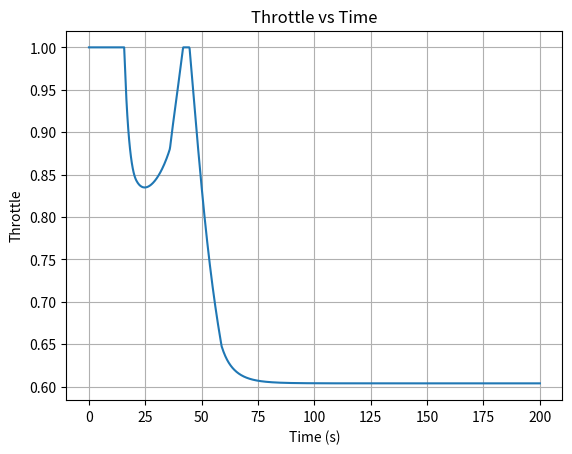
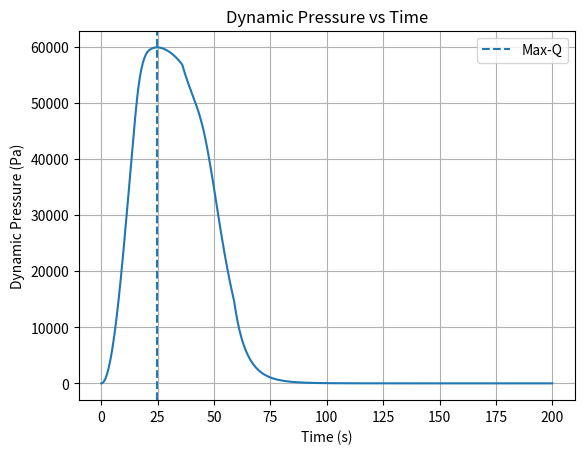
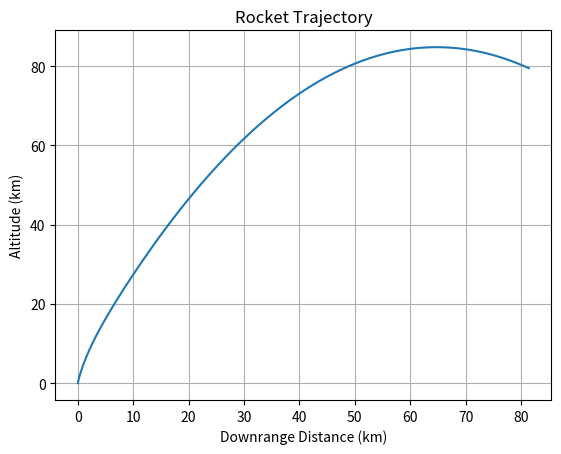
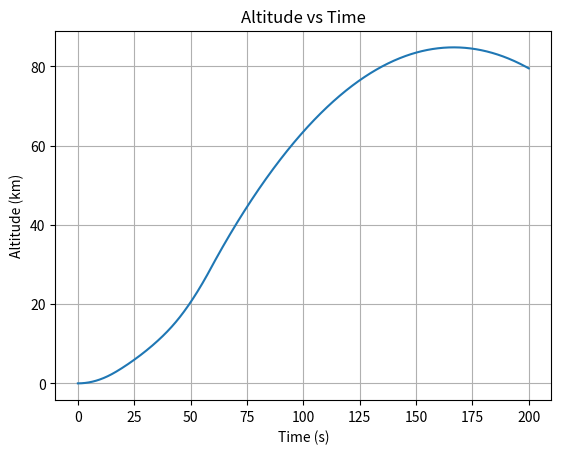
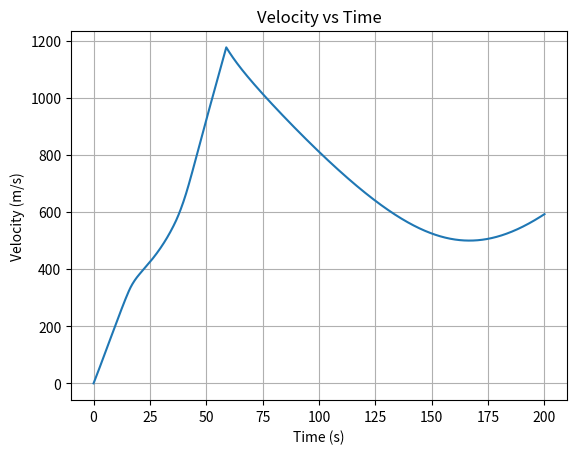
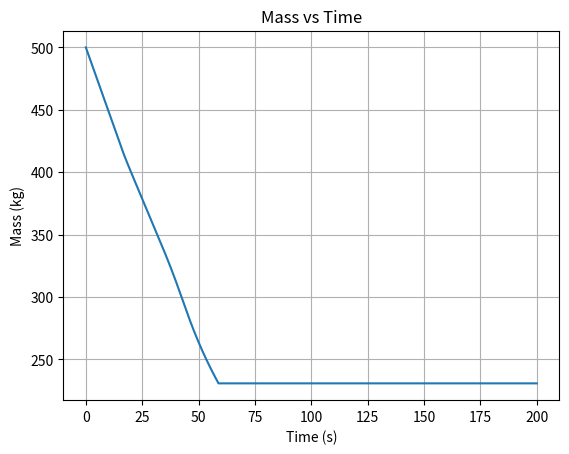
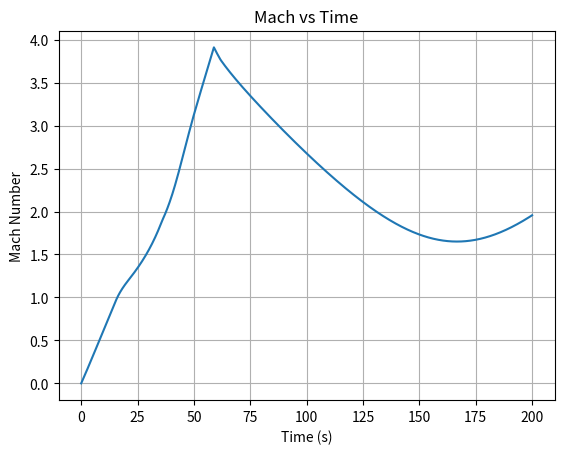
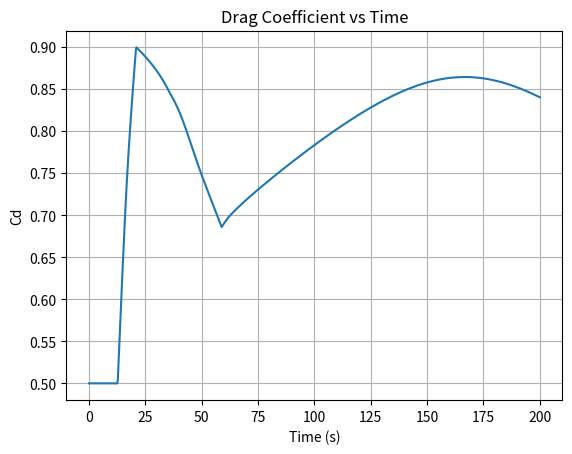

Here is the Python script that generated these plots, in order:
import numpy as np
import matplotlib.pyplot as plt
from scipy.integrate import solve_ivp

# Gravity model
g0 = 9.81              # Sea-level gravity (m/s^2)
R_earth = 6371000      # Earth radius (m)

def gravity(h): # Newton's law of gravity
    return g0 * (R_earth / (R_earth + h))**2

g_limit = 4.0          # maximum g force tolerated by rocket
a_max = g_limit*g0     # max acceleration tolerable

q_limit = 50000 # Maximum allowed dynamic pressure in Pa

### ISA Atmosphere model

# General Constants
gamma = 1.4            # Adiabatic constant for air
R_air = 287.05         # Gas constant (J/kgK)

# Troposhphere
L_tr = -0.0065         # Temperature lapse rate in troposphere (K/m)
T0 = 288.15            # Sea-level Temperature
rho0 = 1.225           # Sea-level density (kg/m^3) 
p0 = 101325            # Sea-level pressure (Pa)

# Lower Stratorsphere - 11 - 20 km
T11 = 216.65           # Temperature at 11 km (constant)
p11 = 22632            # Pressure at 11 km
#rho11 = 0.364          # Density at 11 km (kg/m^3)

# Upper Stratosphere - 20 - 32 km
T20 = 216.65           # Temperature at 20 km
L_ustr = 0.001         # Temperature lapse rate in upper stratosphere
p20 = 5474.88          # Pressure at 20 km
#rho20 = 0.088          # Density at 20 km (kg/m^3)

def isa_atmosphere(h):
    '''
    returns Temperature, Pressure and Density at a given height
    '''
    if h < 11000:  # Troposphere
        T = T0 + L_tr * h
        p = p0 * (T / T0)**(-g0 / (L_tr * R_air)) # polytropic relation
    elif h >= 11000 and h < 20000:  # Lower Stratosphere
        T = T11
        p = p11 * np.exp(-g0 * (h - 11000) / (R_air * T))
    elif h >= 20000 and h < 32000:
        T = T20 + L_ustr*(h - 20000)
        p = p20 * (T / T20)**(-g0/ (L_ustr* R_air))
    else: # exponential extension above 32km
        T = T20 + L_ustr*(32000 - 20000)
        p = p20 * (T / T20)**(-g0/ (L_ustr* R_air)) * np.exp(-g0 * (h - 32000) / (R_air * T))
    
    rho = p / (R_air * T)
    return T, p, rho

#Cd = 0.5               # Drag coefficient
def drag_coefficient(M):
    """
    Simple compressible Cd model:
    captures subsonic, transonic drag rise, and supersonic behavior
    """
    if M < 0.8: # subsonic
        return 0.5
    elif M < 1.2: # transonic drag rise
        return 0.5 + 0.4 * (M - 0.8) / 0.4
    elif M < 5: # supersonic decay
        return 0.9 - 0.3 * (M - 1.2) / 3.8
    else:
        return 0.6

# Geometric parameters
A = 0.1                 # Cross-sectional area (m^2)

# Rocket parameters
Th = 15000              # Thrust (N)
Isp = 300               # Specific impulse (s)

m0 = 500                # Initial mass (kg)
mf = 200                # Final mass (kg)

mdot = Th / (Isp * g0)  # Mass flow rate (kg/s)
burn_time = (m0 - mf) / mdot # Burning time (s)

# Rocket ODE System
def rocket_ode(t, y):
    x, z, vx, vz, m = y

    v = np.sqrt(vx**2 + vz**2) + 1e-6  # avoid division by zero
    h = max(z, 0)

    # Forces
    #rho = air_density(h)
    T_atm, p_atm, rho = isa_atmosphere(h) # set temp, pressure and density from ISA

    a = np.sqrt(gamma*R_air*T_atm)

    Ma = max(v / a, 1e-3)

    q = 0.5 * rho * v**2

    Cd = drag_coefficient(Ma)

    D = 0.5 * rho * Cd * A * v**2

    g = gravity(h)
    
    # gravity based turn direction
    if t < 5: # initial tilt by 5 deg to induce x velocity
        theta0 = np.deg2rad(85)
        ux = np.cos(theta0)
        uz = np.sin(theta0)
    elif v > 1e-6: # from 5s, once non-zero velocity starts, use v direction
        ux = vx / v
        uz = vz / v
    else:
        ux, uz = 0.0, 1.0
    
    # nominal thrust
    if t <= burn_time and m > mf: # can only thrust if fuel exists
        thrust_nominal = Th
        mdot_nominal = mdot
    else:
        thrust_nominal = 0.0
        mdot_nominal = 0.0

    # Drag direction
    if v > 1e-3: # to ensure drag direction isn't messed up at low velocities
        Dx = D * (vx / v)
        Dz = D * (vz / v)
    else:
        Dx, Dz = 0.0, 0.0

    # Acceleration pertaining to nominal thrust
    Tx_nom = thrust_nominal * ux
    Tz_nom = thrust_nominal * uz

    m = max(m,1e-3)

    ax_nom = (Tx_nom - Dx) / m
    az_nom = (Tz_nom - Dz) / m

    # this is the acceleration felt by the structure, not actual acceleration
    a_prop = np.sqrt(ax_nom**2 + az_nom**2) # excludes g

    # Throttle based on q limit vs g limit
    if q > q_limit:
        throttle_q = q_limit / q
    else:
        throttle_q = 1.0

    if a_prop > a_max:
        throttle_g = a_max / a_prop
    else:
        throttle_g = 1.0

    # Actual throttle applied
    throttle = min(1.0, throttle_q, throttle_g)

    # Altered thrust and mass flow rate
    thrust = thrust_nominal * throttle
    dm_dt = -mdot_nominal * throttle

    Tx = thrust * ux
    Tz = thrust * uz

    #theta = pitch_program(t)

    #Tx = thrust * np.cos(theta)
    #Tz = thrust * np.sin(theta)

    # Equations of motion
    dvx_dt = (Tx - Dx) / m
    dvz_dt = (Tz - Dz) / m - g

    return [vx, vz, dvx_dt, dvz_dt, dm_dt]

# Initial Conditions
x0 = 0
z0 = 0
vx0 = 0
vz0 = 0

y0 = [x0, z0, vx0, vz0, m0]

# Time span
t_span = (0, 200)
t_eval = np.linspace(0, 200, 1000)

# Solve ODE
sol = solve_ivp(rocket_ode, t_span, y0, t_eval=t_eval, rtol=1e-6, atol=1e-9)

# Extract results
t = sol.t
x = sol.y[0]
z = sol.y[1]
vx = sol.y[2]
vz = sol.y[3]
m = sol.y[4]

v = np.sqrt(vx**2 + vz**2)

# Compute atmosphere properties along trajectory
rho_profile = np.array([isa_atmosphere(max(zi, 0))[2] for zi in z])

# Dynamic pressure
q = 0.5 * rho_profile * v**2

q_max = np.max(q)
idx_max_q = np.argmax(q)

t_max_q = t[idx_max_q]
z_max_q = z[idx_max_q]
v_max_q = v[idx_max_q]

print(f"Max-Q: {q_max:.2f} Pa at t = {t_max_q:.2f} s, altitude = {z_max_q/1000:.2f} km")

# Plotting

throttle_profile = []

for i in range(len(t)):
    h = max(z[i], 0)
    T_atm_i, _, rho_i = isa_atmosphere(h)

    v_i = v[i]
    q_i = 0.5 * rho_i * v_i**2

    a_i = np.sqrt(gamma * R_air * T_atm_i)
    M_i = max(v_i / a_i, 1e-3)
    Cd_i = drag_coefficient(M_i)

    D_i = 0.5 * rho_i * Cd_i * A * v_i**2

    if v_i > 1e-3:
        Dx_i = D_i * (vx[i] / v_i)
        Dz_i = D_i * (vz[i] / v_i)
    else:
        Dx_i, Dz_i = 0.0, 0.0

    # thrust direction
    if i == 0 or t[i] < 5:
        theta0 = np.deg2rad(85)
        ux_i = np.cos(theta0)
        uz_i = np.sin(theta0)
    else:
        ux_i = vx[i] / (v_i + 1e-6)
        uz_i = vz[i] / (v_i + 1e-6)

    Tx_nom_i = Th * ux_i
    Tz_nom_i = Th * uz_i

    ax_nom_i = (Tx_nom_i - Dx_i) / m[i]
    az_nom_i = (Tz_nom_i - Dz_i) / m[i]

    a_prop_i = np.sqrt(ax_nom_i**2 + az_nom_i**2)

    # constraints
    tq = q_limit / q_i if q_i > q_limit else 1.0
    tg = a_max / a_prop_i if a_prop_i > a_max else 1.0

    throttle_profile.append(min(1.0, tq, tg))

plt.figure()
plt.plot(t, throttle_profile)
plt.xlabel("Time (s)")
plt.ylabel("Throttle")
plt.title("Throttle vs Time")
plt.grid()

plt.figure()
plt.plot(t, q)
plt.axvline(t_max_q, linestyle='--', label='Max-Q')
plt.xlabel("Time (s)")
plt.ylabel("Dynamic Pressure (Pa)")
plt.title("Dynamic Pressure vs Time")
plt.legend()
plt.grid()

plt.figure()
plt.plot(x/1000, z/1000)
plt.xlabel("Downrange Distance (km)")
plt.ylabel("Altitude (km)")
plt.title("Rocket Trajectory")
plt.grid()

plt.figure()
plt.plot(t, z/1000)
plt.xlabel("Time (s)")
plt.ylabel("Altitude (km)")
plt.title("Altitude vs Time")
plt.grid()

plt.figure()
plt.plot(t, v)
plt.xlabel("Time (s)")
plt.ylabel("Velocity (m/s)")
plt.title("Velocity vs Time")
plt.grid()

plt.figure()
plt.plot(t, m)
plt.xlabel("Time (s)")
plt.ylabel("Mass (kg)")
plt.title("Mass vs Time")
plt.grid()

T_profile = np.array([isa_atmosphere(max(zi, 0))[0] for zi in z])
a_profile = np.sqrt(gamma * R_air * T_profile)
Mach = v / a_profile

plt.figure()
plt.plot(t, Mach)
plt.xlabel("Time (s)")
plt.ylabel("Mach Number")
plt.title("Mach vs Time")
plt.grid()

Cd_vals = np.array([drag_coefficient(Mi) for Mi in Mach])

plt.figure()
plt.plot(t, Cd_vals)
plt.xlabel("Time (s)")
plt.ylabel("Cd")
plt.title("Drag Coefficient vs Time")
plt.grid()

plt.show()
